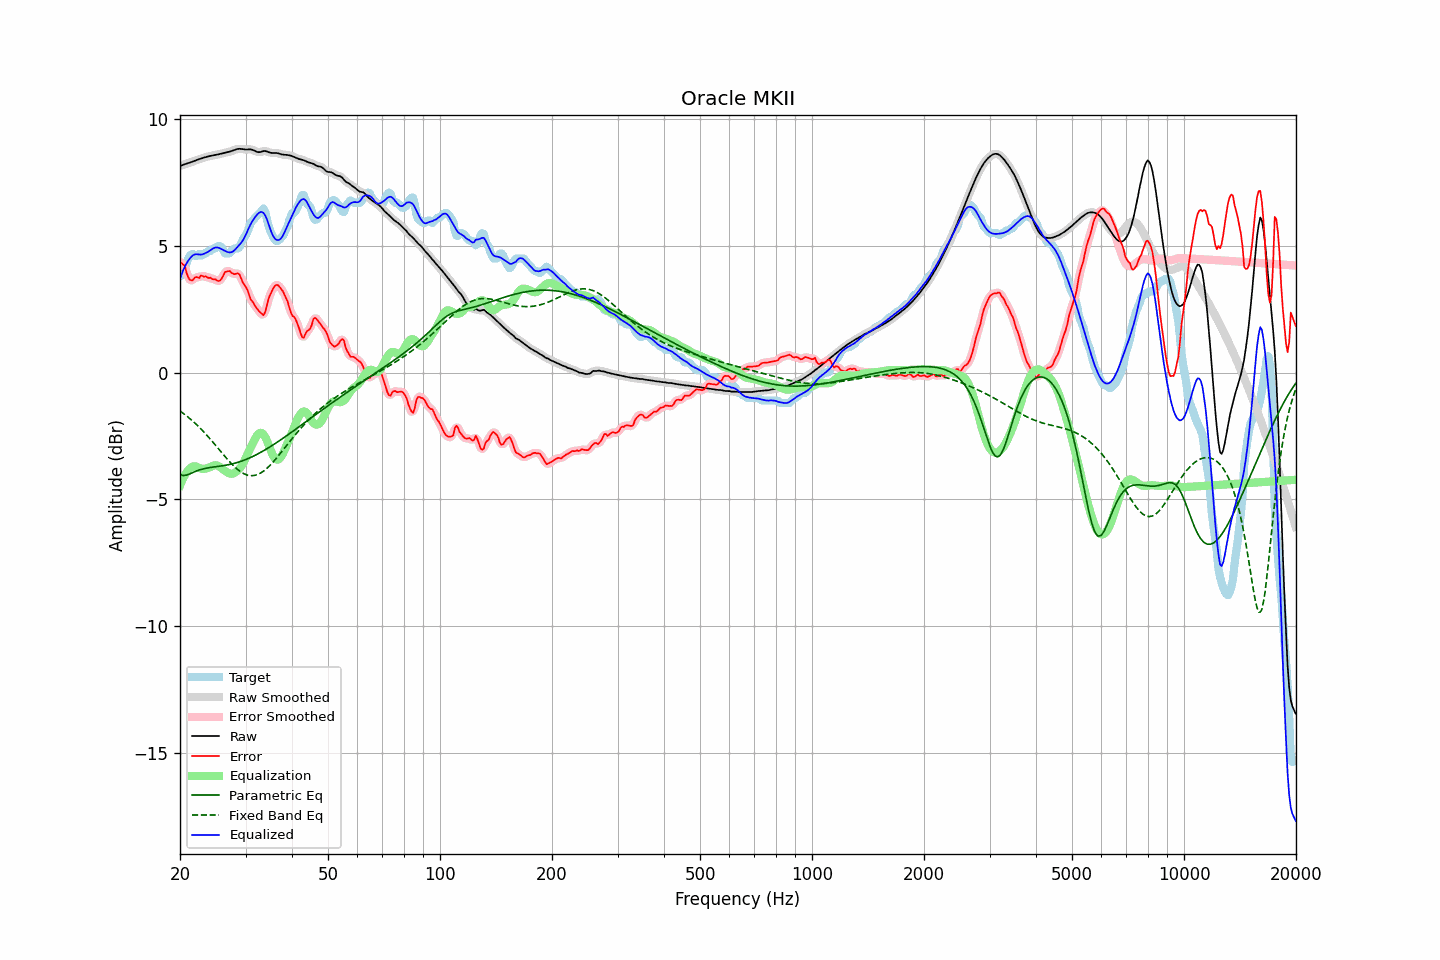

Source data for this figure (header and first rows):
frequency, raw, error, smoothed, error_smoothed, equalization, parametric_eq, fixed_band_eq, equalized_raw, equalized_smoothed, target
20.00, 8.15, 4.35, 8.15, 4.36, -4.45, -4.03, -1.51, 3.70, 3.70, 3.80
20.20, 8.18, 4.32, 8.18, 4.32, -4.30, -4.04, -1.56, 3.88, 3.88, 3.85
20.40, 8.20, 4.26, 8.20, 4.25, -4.16, -4.06, -1.60, 4.04, 4.04, 3.94
20.61, 8.23, 4.21, 8.22, 4.15, -4.04, -4.05, -1.65, 4.18, 4.18, 4.01
20.81, 8.24, 3.96, 8.24, 3.98, -3.94, -4.04, -1.70, 4.30, 4.30, 4.29
21.02, 8.26, 3.78, 8.26, 3.81, -3.86, -4.02, -1.75, 4.41, 4.41, 4.48
21.23, 8.28, 3.67, 8.28, 3.67, -3.79, -4.00, -1.81, 4.49, 4.50, 4.61
21.44, 8.31, 3.64, 8.31, 3.64, -3.74, -3.97, -1.86, 4.57, 4.57, 4.66
21.66, 8.33, 3.65, 8.33, 3.67, -3.70, -3.94, -1.92, 4.63, 4.63, 4.68
21.87, 8.35, 3.74, 8.35, 3.72, -3.69, -3.91, -1.97, 4.66, 4.66, 4.61
22.09, 8.38, 3.78, 8.38, 3.74, -3.70, -3.88, -2.03, 4.67, 4.67, 4.60
22.31, 8.40, 3.76, 8.40, 3.77, -3.73, -3.86, -2.09, 4.67, 4.67, 4.64
22.54, 8.43, 3.73, 8.43, 3.78, -3.77, -3.84, -2.16, 4.66, 4.66, 4.69
22.76, 8.45, 3.83, 8.45, 3.79, -3.79, -3.82, -2.22, 4.66, 4.66, 4.62
22.99, 8.47, 3.82, 8.47, 3.81, -3.80, -3.80, -2.29, 4.67, 4.67, 4.65
23.22, 8.49, 3.78, 8.49, 3.81, -3.79, -3.79, -2.35, 4.69, 4.69, 4.70
23.45, 8.51, 3.80, 8.51, 3.78, -3.78, -3.77, -2.42, 4.72, 4.72, 4.70
23.69, 8.52, 3.76, 8.52, 3.77, -3.77, -3.76, -2.49, 4.75, 4.75, 4.77
23.92, 8.54, 3.74, 8.54, 3.75, -3.75, -3.75, -2.56, 4.79, 4.79, 4.80
24.16, 8.55, 3.75, 8.55, 3.72, -3.72, -3.74, -2.63, 4.83, 4.83, 4.80
24.40, 8.57, 3.69, 8.57, 3.71, -3.69, -3.73, -2.71, 4.88, 4.88, 4.87
24.65, 8.58, 3.67, 8.58, 3.69, -3.66, -3.72, -2.78, 4.91, 4.91, 4.90
24.89, 8.59, 3.69, 8.59, 3.66, -3.65, -3.71, -2.86, 4.94, 4.94, 4.90
25.14, 8.60, 3.64, 8.60, 3.64, -3.66, -3.71, -2.93, 4.94, 4.94, 4.96
25.39, 8.61, 3.61, 8.62, 3.62, -3.69, -3.70, -3.01, 4.93, 4.93, 5.00
25.65, 8.63, 3.64, 8.63, 3.65, -3.73, -3.69, -3.08, 4.90, 4.90, 4.99
25.91, 8.65, 3.72, 8.65, 3.73, -3.78, -3.68, -3.16, 4.87, 4.87, 4.93
26.16, 8.66, 3.84, 8.66, 3.84, -3.83, -3.67, -3.23, 4.83, 4.83, 4.82
26.43, 8.68, 3.97, 8.68, 3.94, -3.88, -3.66, -3.31, 4.80, 4.80, 4.70
26.69, 8.69, 3.99, 8.69, 4.00, -3.92, -3.65, -3.38, 4.77, 4.77, 4.70
26.96, 8.71, 4.00, 8.71, 4.01, -3.95, -3.63, -3.45, 4.75, 4.75, 4.70
27.23, 8.72, 4.01, 8.72, 3.98, -3.98, -3.62, -3.52, 4.74, 4.74, 4.71
27.50, 8.74, 3.94, 8.74, 3.95, -3.99, -3.61, -3.59, 4.75, 4.75, 4.80
27.77, 8.76, 3.90, 8.76, 3.91, -3.98, -3.59, -3.66, 4.78, 4.78, 4.86
28.05, 8.79, 3.88, 8.79, 3.90, -3.95, -3.57, -3.72, 4.84, 4.84, 4.90
28.33, 8.81, 3.91, 8.81, 3.91, -3.91, -3.56, -3.78, 4.90, 4.90, 4.90
28.62, 8.83, 3.92, 8.82, 3.91, -3.85, -3.54, -3.83, 4.97, 4.97, 4.90
28.90, 8.83, 3.88, 8.83, 3.85, -3.79, -3.52, -3.88, 5.04, 5.04, 4.95
29.19, 8.83, 3.73, 8.83, 3.73, -3.71, -3.50, -3.92, 5.12, 5.12, 5.10
29.48, 8.82, 3.57, 8.82, 3.60, -3.61, -3.47, -3.96, 5.21, 5.21, 5.25
29.78, 8.81, 3.46, 8.81, 3.47, -3.49, -3.45, -4.00, 5.32, 5.32, 5.35
30.08, 8.80, 3.37, 8.81, 3.36, -3.36, -3.42, -4.02, 5.45, 5.45, 5.43
30.38, 8.81, 3.25, 8.81, 3.22, -3.22, -3.40, -4.04, 5.59, 5.59, 5.55
30.68, 8.81, 3.07, 8.81, 3.07, -3.08, -3.37, -4.06, 5.73, 5.73, 5.74
30.99, 8.81, 2.89, 8.81, 2.93, -2.95, -3.34, -4.06, 5.86, 5.86, 5.92
31.30, 8.79, 2.81, 8.79, 2.80, -2.82, -3.31, -4.06, 5.97, 5.97, 5.98
31.61, 8.77, 2.71, 8.77, 2.70, -2.70, -3.28, -4.06, 6.07, 6.07, 6.06
31.93, 8.73, 2.61, 8.74, 2.61, -2.58, -3.25, -4.04, 6.16, 6.16, 6.13
32.24, 8.71, 2.52, 8.71, 2.52, -2.47, -3.22, -4.03, 6.24, 6.24, 6.19
32.57, 8.70, 2.44, 8.70, 2.44, -2.40, -3.19, -4.00, 6.30, 6.30, 6.26
32.89, 8.71, 2.38, 8.71, 2.36, -2.37, -3.15, -3.97, 6.33, 6.34, 6.33
33.22, 8.72, 2.32, 8.72, 2.30, -2.39, -3.12, -3.93, 6.34, 6.34, 6.41
33.55, 8.74, 2.27, 8.74, 2.31, -2.44, -3.08, -3.88, 6.30, 6.30, 6.47
33.89, 8.74, 2.39, 8.74, 2.43, -2.54, -3.04, -3.83, 6.21, 6.20, 6.35
34.23, 8.73, 2.65, 8.73, 2.63, -2.67, -3.01, -3.78, 6.06, 6.06, 6.08
34.57, 8.71, 2.90, 8.71, 2.86, -2.82, -2.97, -3.72, 5.88, 5.88, 5.81
34.92, 8.68, 3.06, 8.68, 3.06, -2.99, -2.93, -3.66, 5.69, 5.69, 5.62
35.27, 8.67, 3.19, 8.67, 3.21, -3.15, -2.89, -3.59, 5.52, 5.52, 5.48
35.62, 8.67, 3.33, 8.67, 3.33, -3.29, -2.85, -3.52, 5.38, 5.38, 5.34
35.97, 8.67, 3.42, 8.67, 3.42, -3.38, -2.81, -3.45, 5.29, 5.29, 5.25
... 635 more rows
